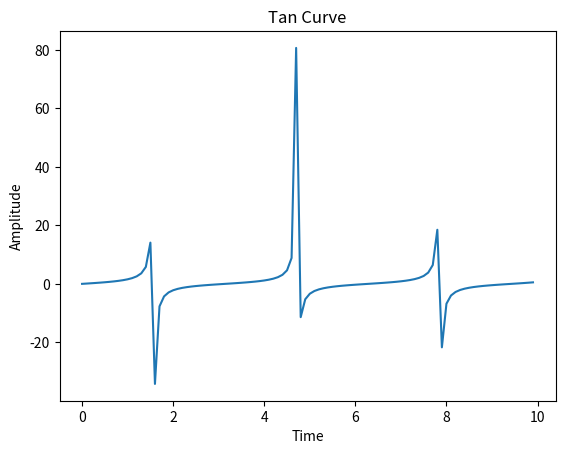

Write Python code to recreate this figure.
import numpy as np
import matplotlib.pyplot as plt

time = np.arange(0,10,0.1)
amplitude = np.tan(time)

plt.plot(time,amplitude)
plt.title("Tan Curve")
plt.xlabel("Time")
plt.ylabel("Amplitude")

plt.show()